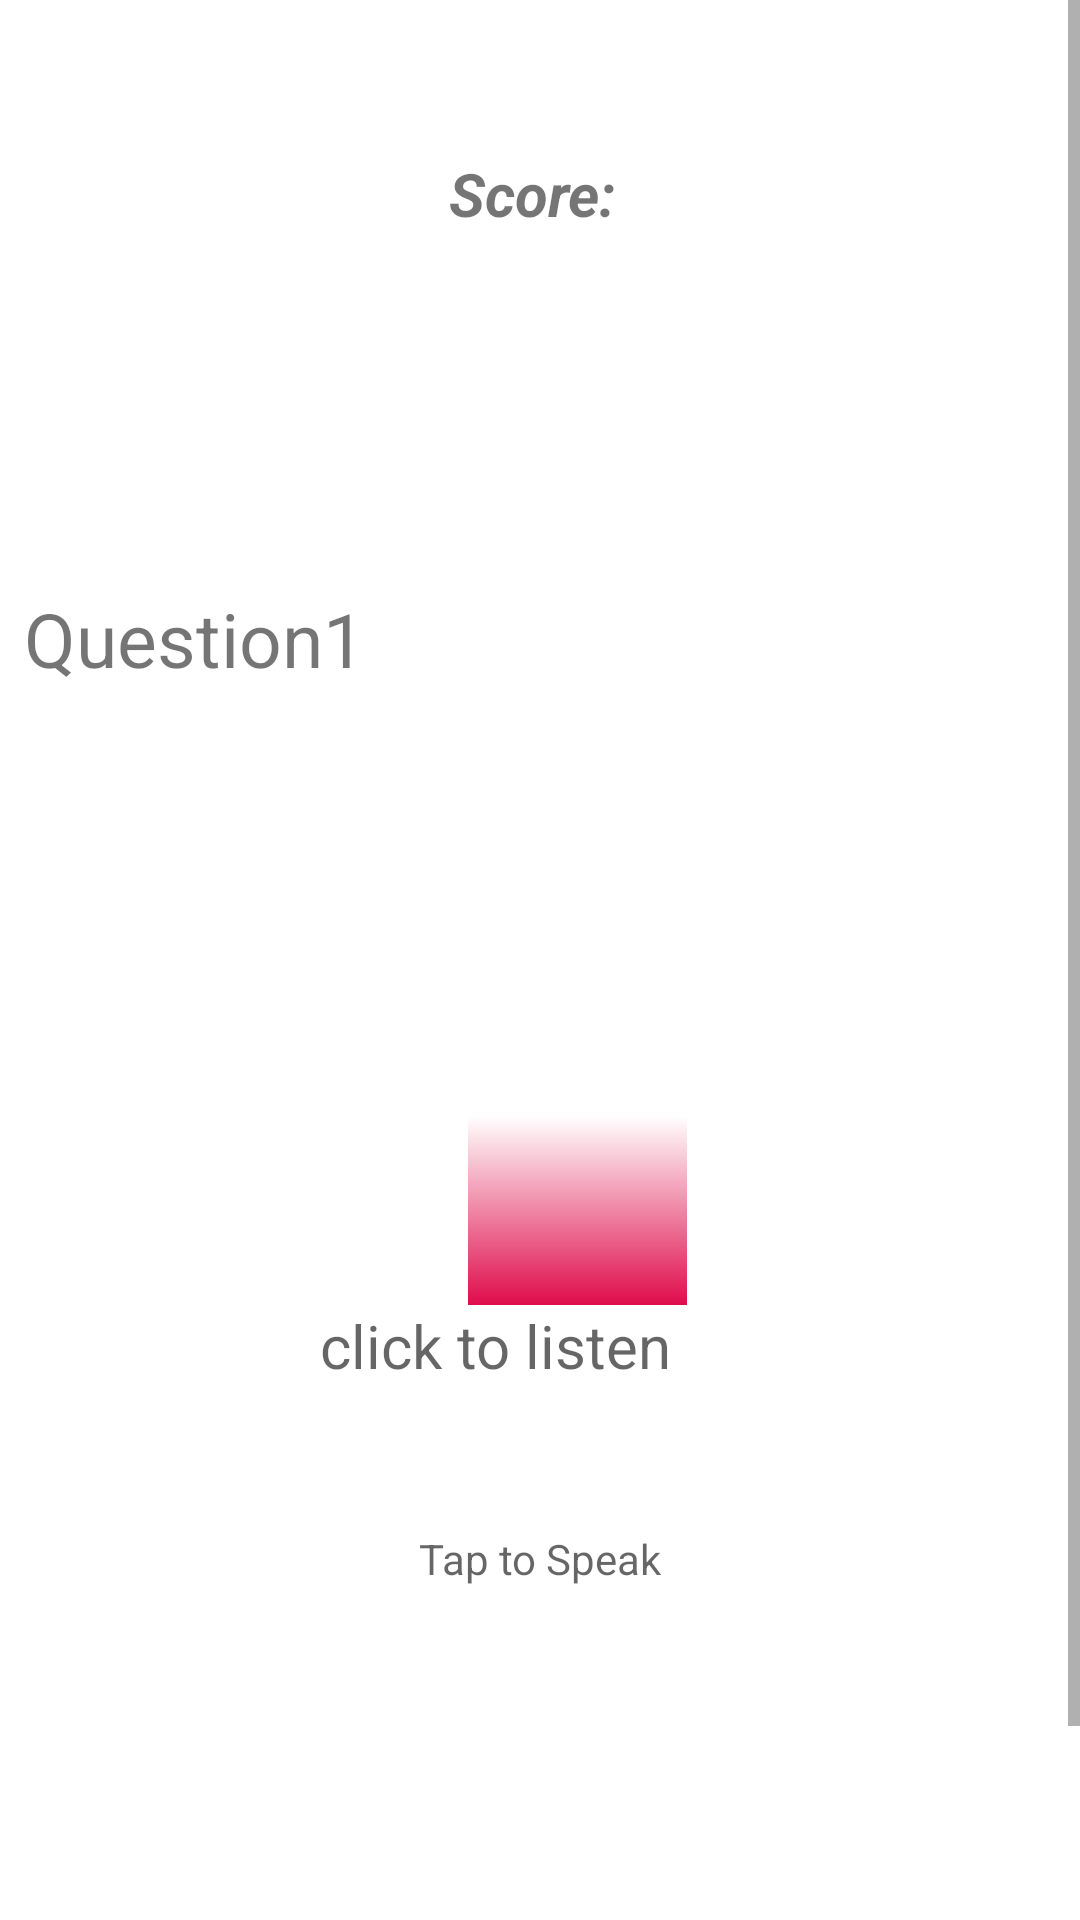

Layout XML and referenced resources for this Android screen:
<!-- AndroidManifest.xml: application theme Theme.Speech -->
<!-- res/layout/activity_pronounce.xml -->
<?xml version="1.0" encoding="utf-8"?>
<ScrollView xmlns:android="http://schemas.android.com/apk/res/android"
    xmlns:app="http://schemas.android.com/apk/res-auto"
    xmlns:tools="http://schemas.android.com/tools"
    android:layout_width="match_parent"
    android:layout_height="match_parent"
    android:fillViewport="true"
    tools:context=".pronounce">

    <androidx.constraintlayout.widget.ConstraintLayout
        android:layout_width="match_parent"
        android:layout_height="wrap_content"

        >

        <TextView
            android:id="@+id/number"
            android:layout_width="match_parent"
            android:layout_height="wrap_content"
            android:layout_marginStart="8dp"
            android:layout_marginTop="196dp"
            android:layout_marginEnd="8dp"
            android:text="Question1"
            android:textSize="25sp"
            app:layout_constraintEnd_toEndOf="parent"
            app:layout_constraintStart_toStartOf="parent"
            app:layout_constraintTop_toTopOf="parent" />

        <TextView
            android:id="@+id/hint"
            android:layout_width="match_parent"
            android:layout_height="wrap_content"
            android:layout_marginStart="8dp"
            android:layout_marginTop="8dp"
            android:layout_marginEnd="8dp"
            android:gravity="center"
            android:textSize="20sp"
            app:layout_constraintEnd_toEndOf="parent"
            app:layout_constraintStart_toStartOf="parent"
            app:layout_constraintTop_toTopOf="parent" />

        <TextView
            android:id="@+id/question_data"
            android:layout_width="match_parent"
            android:layout_height="wrap_content"
            android:layout_marginStart="8dp"
            android:layout_marginEnd="8dp"
            android:textSize="25sp"
            android:visibility="visible"
            app:layout_constraintBottom_toTopOf="@+id/button"
            app:layout_constraintEnd_toEndOf="parent"
            app:layout_constraintStart_toStartOf="parent"
            app:layout_constraintTop_toBottomOf="@+id/number"
            app:layout_constraintVertical_bias="0.483" />

        <ImageView
            android:id="@+id/button"
            android:layout_width="73dp"
            android:layout_height="63dp"
            android:layout_alignParentRight="true"
            android:layout_marginStart="156dp"
            android:layout_marginTop="372dp"
            android:layout_marginEnd="182dp"
            android:background="@drawable/strip"
            android:paddingRight="10dp"
            android:src="@drawable/ic_baseline_mic_24"
            app:layout_constraintEnd_toEndOf="parent"
            app:layout_constraintHorizontal_bias="0.0"
            app:layout_constraintStart_toStartOf="parent"
            app:layout_constraintTop_toTopOf="parent" />

        <TextView
            android:id="@+id/mic_hint"
            android:layout_width="wrap_content"
            android:layout_height="wrap_content"
            android:hint="click to listen"
            android:textSize="20sp"

            app:layout_constraintBottom_toTopOf="@+id/text"
            app:layout_constraintEnd_toEndOf="parent"
            app:layout_constraintHorizontal_bias="0.44"
            app:layout_constraintStart_toStartOf="parent"
            app:layout_constraintTop_toBottomOf="@+id/button"
            app:layout_constraintVertical_bias="1.0" />

        <TextView
            android:id="@+id/text"
            android:layout_width="match_parent"
            android:layout_height="wrap_content"
            android:layout_centerHorizontal="true"
            android:layout_marginStart="8dp"
            android:layout_marginTop="28dp"
            android:layout_marginEnd="8dp"
            android:layout_toLeftOf="@id/button"
            android:gravity="center"
            android:hint="Tap to Speak"
            android:padding="20dp"
            app:layout_constraintEnd_toEndOf="parent"
            app:layout_constraintStart_toStartOf="parent"
            app:layout_constraintTop_toBottomOf="@+id/mic_hint" />

        <com.google.android.material.floatingactionbutton.FloatingActionButton
            android:id="@+id/previous"
            android:layout_width="90dp"
            android:layout_height="40dp"
            android:layout_marginStart="16dp"
            android:layout_marginTop="664dp"
            android:backgroundTint="@color/light_red"
            android:onClick="previous_action"

            android:src="@drawable/ic_baseline_chevron_left_24"
            android:text="Next"
            app:fabCustomSize="40dp"
            app:layout_constraintStart_toStartOf="parent"
            app:layout_constraintTop_toTopOf="parent"
            app:maxImageSize="40dp" />

        <com.google.android.material.floatingactionbutton.FloatingActionButton
            android:id="@+id/next"
            android:layout_width="90dp"
            android:layout_height="40dp"
            android:layout_marginTop="664dp"
            android:layout_marginEnd="8dp"
            android:backgroundTint="@color/light_red"
            android:onClick="next_action"

            android:src="@drawable/ic_baseline_chevron_right_24"
            android:text="Next"
            app:fabCustomSize="40dp"
            app:layout_constraintEnd_toEndOf="parent"
            app:layout_constraintTop_toTopOf="parent"
            app:maxImageSize="40dp" />

        <TextView
            android:id="@+id/score"
            android:layout_width="wrap_content"
            android:layout_height="wrap_content"
            android:layout_marginStart="8dp"
            android:layout_marginTop="16dp"
            android:layout_marginEnd="8dp"
            android:text="Score: "
            android:textStyle="bold|italic"
            android:textSize="20sp"
            app:layout_constraintEnd_toEndOf="parent"
            app:layout_constraintStart_toStartOf="parent"
            app:layout_constraintTop_toBottomOf="@+id/hint" />

        <ImageButton
            android:id="@+id/speaker"
            android:layout_width="73dp"
            android:layout_height="63dp"
            android:background="@drawable/strip"
            android:visibility="gone"
            app:layout_constraintBottom_toTopOf="@+id/button"
            app:layout_constraintEnd_toEndOf="@+id/question_data"
            app:layout_constraintStart_toStartOf="@+id/question_data"
            app:layout_constraintTop_toBottomOf="@+id/number"
            app:layout_constraintVertical_bias="0.596"
            app:srcCompat="@drawable/ic_baseline_volume_up_24" />


    </androidx.constraintlayout.widget.ConstraintLayout>

</ScrollView>
<!-- resources referenced by this layout -->
<resources>
  <color name="light_red">#df0c4b</color>
  <!-- drawable ic_baseline_chevron_left_24 (drawable) -->
  <vector android:height="24dp" android:tint="#181818"
      android:viewportHeight="24" android:viewportWidth="24"
      android:width="24dp" xmlns:android="http://schemas.android.com/apk/res/android">
      <path android:fillColor="@android:color/white" android:pathData="M15.41,7.41L14,6l-6,6 6,6 1.41,-1.41L10.83,12z"/>
  </vector>
  <!-- drawable ic_baseline_chevron_right_24 (drawable) -->
  <vector android:height="24dp" android:tint="#181818"
      android:viewportHeight="24" android:viewportWidth="24"
      android:width="24dp" xmlns:android="http://schemas.android.com/apk/res/android">
      <path android:fillColor="@android:color/white" android:pathData="M10,6L8.59,7.41 13.17,12l-4.58,4.59L10,18l6,-6z"/>
  </vector>
  <!-- drawable ic_baseline_volume_up_24 (drawable) -->
  <vector android:height="24dp" android:tint="#181818"
      android:viewportHeight="24" android:viewportWidth="24"
      android:width="24dp" xmlns:android="http://schemas.android.com/apk/res/android">
      <path android:fillColor="@android:color/white" android:pathData="M3,9v6h4l5,5L12,4L7,9L3,9zM16.5,12c0,-1.77 -1.02,-3.29 -2.5,-4.03v8.05c1.48,-0.73 2.5,-2.25 2.5,-4.02zM14,3.23v2.06c2.89,0.86 5,3.54 5,6.71s-2.11,5.85 -5,6.71v2.06c4.01,-0.91 7,-4.49 7,-8.77s-2.99,-7.86 -7,-8.77z"/>
  </vector>
  <!-- drawable strip (drawable) -->
  <?xml version="1.0" encoding="utf-8"?>
  <shape xmlns:android="http://schemas.android.com/apk/res/android"
      android:shape="rectangle">
      <gradient
          android:type="linear"
          android:angle="90"
          android:startColor="@color/light_red"
          android:endColor="@color/white"/>
  </shape>
  <style name="Theme.Speech" parent="Theme.MaterialComponents.DayNight.DarkActionBar">
          
          <item name="colorPrimary">@color/light_red</item>
          <item name="colorPrimaryVariant">@color/trans_red</item>
          <item name="colorOnPrimary">@color/white</item>
          
          <item name="colorSecondary">@color/trans_red</item>
          <item name="colorSecondaryVariant">@color/light_red</item>
          <item name="colorOnSecondary">@color/black</item>
          
          <item name="android:statusBarColor" tools:targetApi="l">?attr/colorPrimaryVariant</item>
          
      </style>
  <color name="white">#FFFFFFFF</color>
  <color name="trans_red">#f3c5db</color>
  <color name="black">#FF000000</color>
</resources>
